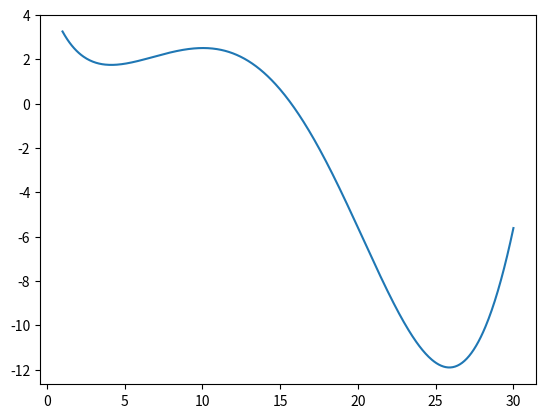

Source code (Python):
import numpy as np
np.__version__
import pandas as pd
pd.__version__
import matplotlib.pyplot as plt
from scipy import optimize

def f(x):
    return np.sin(x/5)*np.exp(x/10) + 5*np.exp(-x/2)

def report(start_x, results):
    print('\n=================== Отчёт ===================\n')
    print('\tНачальная точка: ' + str(start_x))
    print('\tТочка минимума: ' + str(results['x']))
    print('\tЗначение минимума: ' + str(results['fun']))
    print('\tКоличество итераций: ' + str(results['nit']))
    print('\n=============== Конец отчёта ===============\n')
    return

x = np.arange(1, 30.05, 0.05)
# print(x)
y = f(x)
plt.plot(x, y)
plt.show()



# параметры по умолчанию
x_start = 1 + 30*np.random.rand(10)
x_start = np.round(x_start, 1)
# x_start = np.array([3.8, 17.2])
# print(x_start)

for i in range(len(x_start)):
    res = optimize.minimize(f, x_start[i])
    report(x_start[i], res)

# метод Бройдена — Флетчера — Гольдфарба — Шанно (BFGS), начальное приближение x=2
res = optimize.minimize(f, 2, method='BFGS')
# print(res)
report(2, res)

# метод Бройдена — Флетчера — Гольдфарба — Шанно (BFGS), начальное приближение x=30
res = optimize.minimize(f, 30, method='BFGS')
# print(res)
report(30, res)